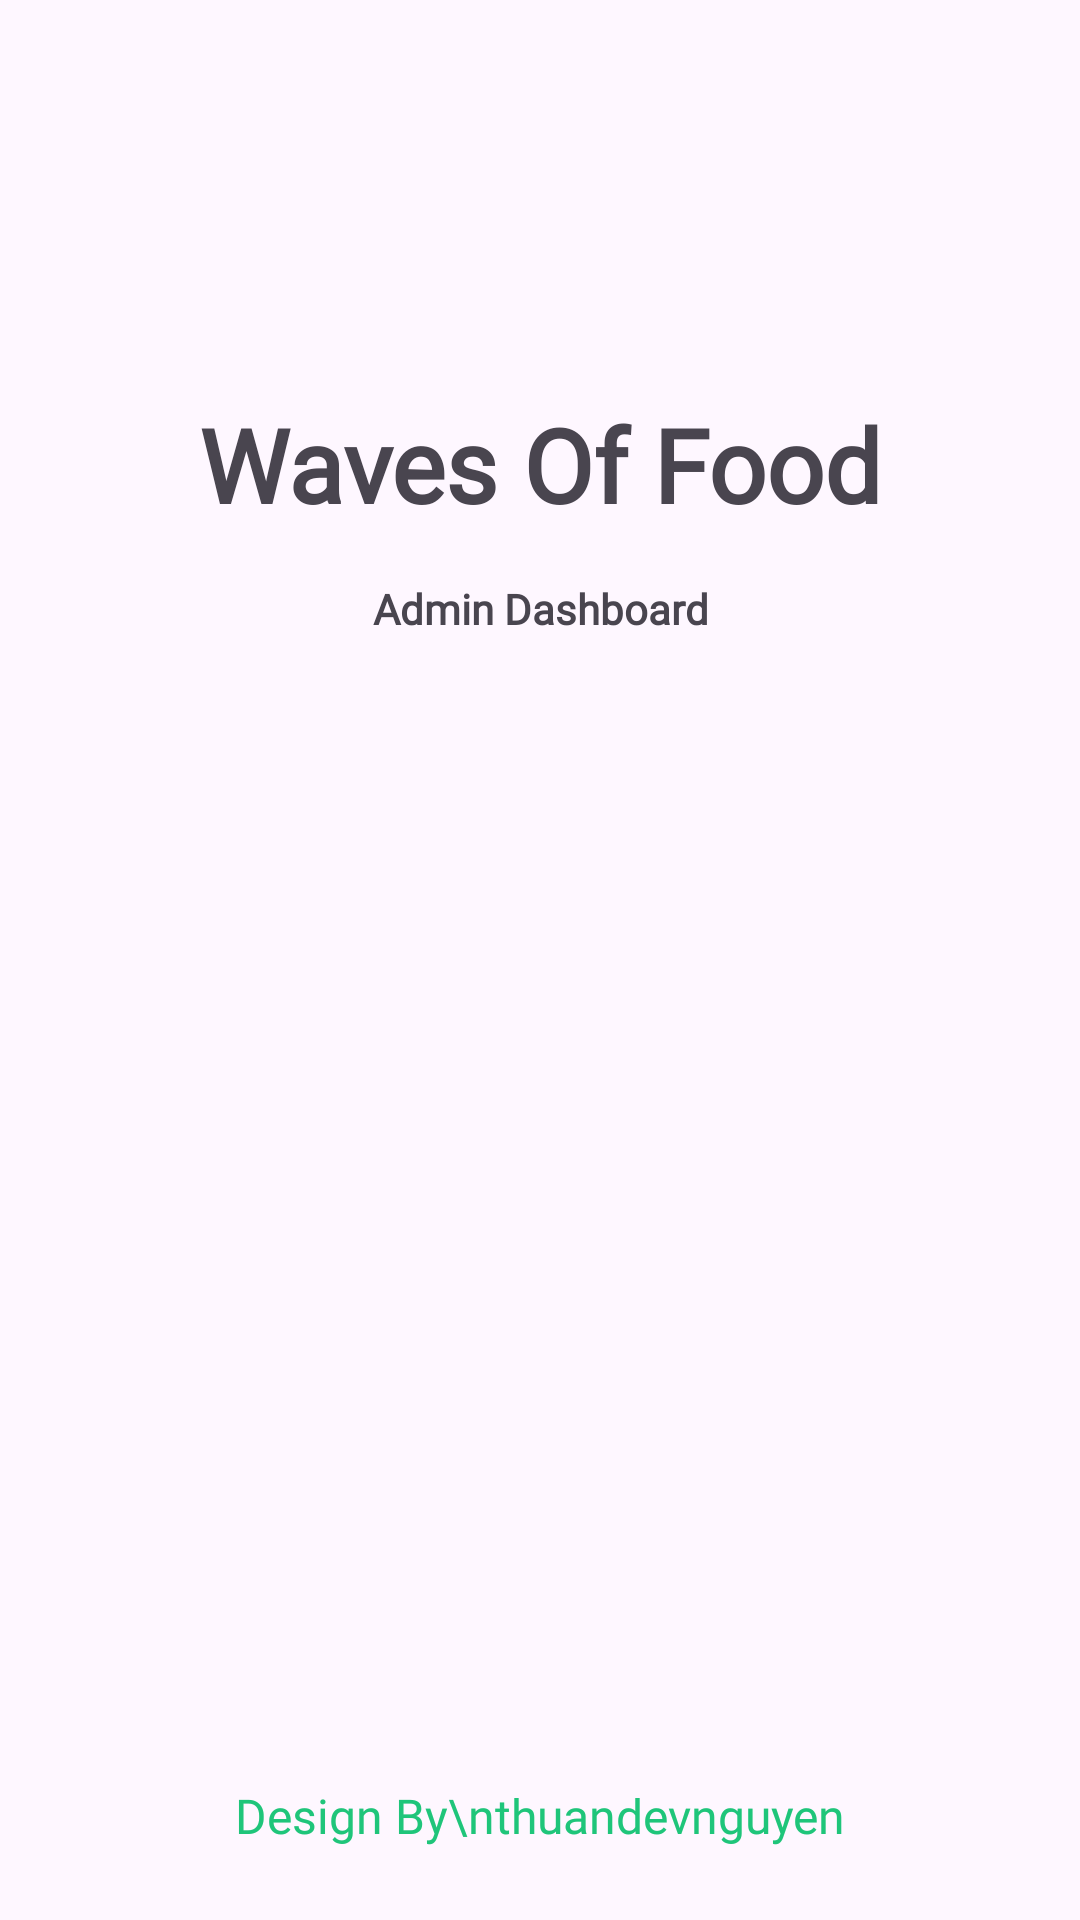

Reconstruct the res/layout file that produces this screen, plus the resources it refers to.
<!-- AndroidManifest.xml: application theme Theme.Food_AdminWave -->
<!-- res/layout/activity_splash_screen.xml -->
<?xml version="1.0" encoding="utf-8"?>
<androidx.constraintlayout.widget.ConstraintLayout xmlns:android="http://schemas.android.com/apk/res/android"
    xmlns:app="http://schemas.android.com/apk/res-auto"
    xmlns:tools="http://schemas.android.com/tools"
    android:layout_width="match_parent"
    android:layout_height="match_parent"
    tools:context=".activities.SplashScreenActivity">
    <ImageView
        android:id="@+id/imageView"
        android:layout_width="wrap_content"
        android:layout_height="wrap_content"
        android:layout_marginTop="100dp"
        app:layout_constraintEnd_toEndOf="parent"
        app:layout_constraintStart_toStartOf="parent"
        app:layout_constraintTop_toTopOf="parent"
        app:srcCompat="@drawable/logo" />

    <TextView
        android:id="@+id/textView2"
        android:layout_width="wrap_content"
        android:layout_height="wrap_content"
        android:layout_marginTop="32dp"
        android:fontFamily="@font/yeon_sung"
        android:text="Waves Of Food"
        android:textSize="34sp"
        android:textStyle="bold"
        app:layout_constraintEnd_toEndOf="@+id/imageView"
        app:layout_constraintStart_toStartOf="@+id/imageView"
        app:layout_constraintTop_toBottomOf="@+id/imageView" />

    <TextView
        android:id="@+id/textView3"
        android:layout_width="wrap_content"
        android:layout_height="wrap_content"
        android:layout_marginTop="16dp"
        android:fontFamily="@font/lato"
        android:text="Admin Dashboard"
        android:textStyle="bold"
        app:layout_constraintEnd_toEndOf="@+id/textView2"
        app:layout_constraintStart_toStartOf="@+id/textView2"
        app:layout_constraintTop_toBottomOf="@+id/textView2" />

    <TextView
        android:id="@+id/textView4"
        android:layout_width="wrap_content"
        android:layout_height="wrap_content"
        android:layout_marginBottom="24dp"
        android:fontFamily="@font/lato"
        android:text="Design By\nthuandevnguyen"
        android:textAlignment="center"
        android:textColor="@color/textColor"
        android:textSize="16sp"
        app:layout_constraintBottom_toBottomOf="parent"
        app:layout_constraintEnd_toEndOf="parent"
        app:layout_constraintStart_toStartOf="parent" />
</androidx.constraintlayout.widget.ConstraintLayout>
<!-- resources referenced by this layout -->
<resources>
  <color name="textColor">#1FC57A</color>
  <style name="Theme.Food_AdminWave" parent="Base.Theme.Food_AdminWave" />
  <style name="Base.Theme.Food_AdminWave" parent="Theme.Material3.DayNight.NoActionBar">
          
          
      </style>
</resources>
